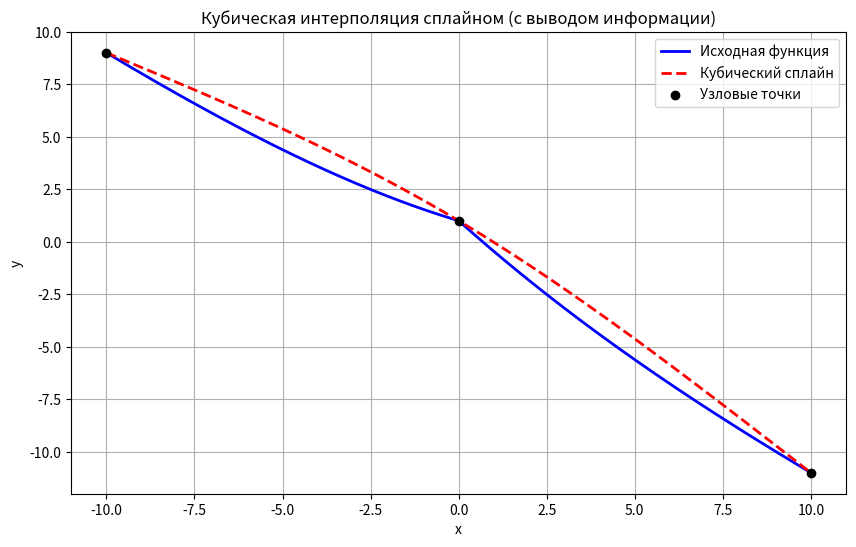

Generate this figure with matplotlib:
import numpy as np
import matplotlib.pyplot as plt

# Раздел констант
a = -10  # начальная точка интервала
b = 10   # конечная точка интервала
N = 3   # число узлов (можно варьировать)

# Исходная функция
def f(x):
    return np.float64(np.cos(np.sqrt(np.abs(x))) - x)

# def f(x):
#     return np.float64(np.cos(x) - x)

# def f(x):
#     return x + 2 * np.sin(x) + np.cos(3 * x)
# Узловые точки

# x_nodes = np.linspace(a, b, N)
x_nodes = np.linspace(np.float64(a), np.float64(b), N)
print(x_nodes)

y_nodes = f(x_nodes)
print(y_nodes)


print(f"Узловая точка около 0: x_nodes[np.argmin(np.abs(x_nodes))] = {x_nodes[np.argmin(np.abs(x_nodes))]}")
print(f"Соответствующее значение: f(x) = {f(x_nodes[np.argmin(np.abs(x_nodes))])}")

# Функция для построения кубического сплайна
def cubic_spline(x, x_nodes, y_nodes):
    n = len(x_nodes) - 1  # Число отрезков
    h = np.diff(x_nodes)  # Длины интервалов
    alpha = np.zeros(n - 1)  # Вспомогательный массив для системы уравнений

    print(f"\nУзловые точки x_nodes: {x_nodes}")
    print(f"Значения в узлах y_nodes: {y_nodes}")
    print(f"Длины интервалов h: {h}")

    # Вычисление массива alpha для системы уравнений
    for i in range(1, n):
        alpha[i - 1] = (3 / h[i] * (y_nodes[i + 1] - y_nodes[i]) -
                        3 / h[i - 1] * (y_nodes[i] - y_nodes[i - 1]))
        print(f"alpha[{i - 1}] = {alpha[i - 1]} (основано на узлах {i - 1}, {i}, {i + 1})")

    # Решение трёхдиагональной системы методом прогонки
    l = np.ones(n + 1)  # Диагональные элементы матрицы
    mu = np.zeros(n)    # Верхняя диагональ
    z = np.zeros(n + 1) # Правая часть системы

    for i in range(1, n):
        l[i] = 2 * (x_nodes[i + 1] - x_nodes[i - 1]) - h[i - 1] * mu[i - 1]
        mu[i] = h[i] / l[i]
        z[i] = (alpha[i - 1] - h[i - 1] * z[i - 1]) / l[i]
        print(f"Шаг {i}: l[{i}] = {l[i]}, mu[{i}] = {mu[i]}, z[{i}] = {z[i]}")

    # Обратный ход для нахождения коэффициентов c[i]
    c = np.zeros(n + 1)
    b = np.zeros(n)
    d = np.zeros(n)
    a = np.zeros(n)

    for j in range(n - 1, -1, -1):
        c[j] = z[j] - mu[j] * c[j + 1]
        b[j] = ((y_nodes[j + 1] - y_nodes[j]) / h[j] -
                h[j] * (c[j + 1] + 2 * c[j]) / 3)
        d[j] = (c[j + 1] - c[j]) / (3 * h[j])
        a[j] = y_nodes[j]
        print(f"\nКоэффициенты для интервала [{x_nodes[j]}, {x_nodes[j + 1]}]:")
        print(f"  a[{j}] = {a[j]}, b[{j}] = {b[j]}, c[{j}] = {c[j]}, d[{j}] = {d[j]}")
        print(
            f"  Формула: S_{j}(x) = {a[j]:.4f} + {b[j]:.4f}*(x - {x_nodes[j]:.4f}) + {c[j]:.4f}*(x - {x_nodes[j]:.4f})^2 + {d[j]:.4f}*(x - {x_nodes[j]:.4f})^3")


    # Построение значения сплайна
    spline_values = np.zeros_like(x)
    for i in range(n):
        idx = (x >= x_nodes[i]) & (x < x_nodes[i + 1])  # Индексы точек в данном интервале
        dx = x[idx] - x_nodes[i]
        spline_values[idx] = a[i] + b[i] * dx + c[i] * dx**2 + d[i] * dx**3
    spline_values[x == x_nodes[-1]] = y_nodes[-1]  # Последняя точка
    return np.float64(spline_values)

# Точки для построения графика
x_dense = np.linspace(np.float64(a), np.float64(b), 600000)
y_dense = f(x_dense)
y_spline = cubic_spline(x_dense, x_nodes, y_nodes)

# Построение графиков
plt.figure(figsize=(10, 6))
plt.plot(x_dense, y_dense, label="Исходная функция", color="blue", lw=2)
plt.plot(x_dense, y_spline, label="Кубический сплайн", color="red", linestyle="--", lw=2)
plt.scatter(x_nodes, y_nodes, color="black", label="Узловые точки", zorder=5)

# Настройки графика
plt.title("Кубическая интерполяция сплайном (с выводом информации)")
plt.xlabel("x")
plt.ylabel("y")
plt.legend()
plt.grid()
plt.show()
